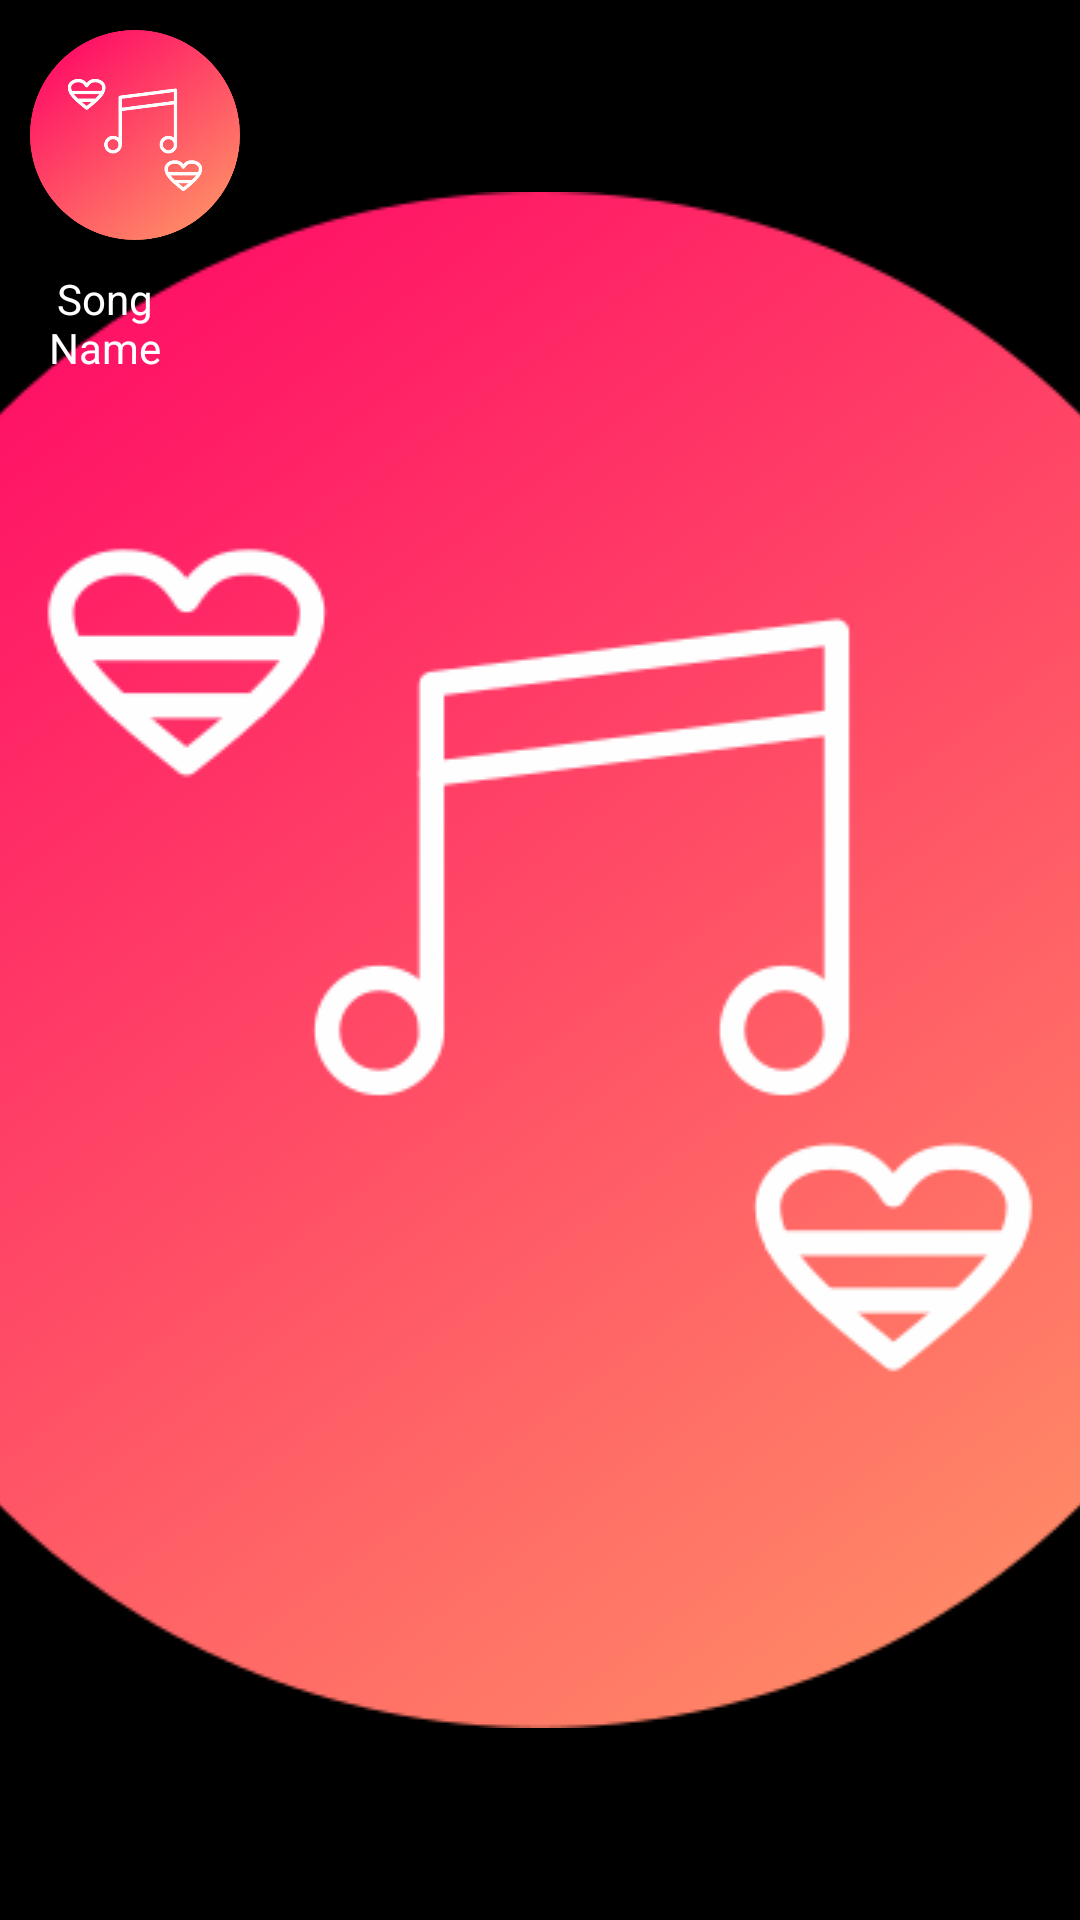

Reconstruct the res/layout file that produces this screen, plus the resources it refers to.
<!-- AndroidManifest.xml: application theme splash_screen -->
<!-- res/layout/favourite_view.xml -->
<?xml version="1.0" encoding="utf-8"?>
<LinearLayout xmlns:android="http://schemas.android.com/apk/res/android"
    xmlns:app="http://schemas.android.com/apk/res-auto"
    android:orientation="vertical"
    android:layout_width="wrap_content"
    android:layout_margin="10dp"
    android:layout_height="wrap_content">

    <com.google.android.material.imageview.ShapeableImageView
        android:id="@+id/songImgFV"
        android:layout_width="70dp"
        android:layout_height="70dp"
        android:layout_margin="10dp"
        app:shapeAppearanceOverlay="@style/curve"
        android:src="@drawable/splashscreen"
        android:contentDescription="song name">
        
    </com.google.android.material.imageview.ShapeableImageView>

    <TextView
        android:layout_width="70dp"
        android:id="@+id/songnameFV"
        android:gravity="center"
        android:layout_height="wrap_content"
        android:maxLines="2"
        android:text="Song Name"
        android:textColor="@color/white">

    </TextView>

</LinearLayout>
<!-- resources referenced by this layout -->
<resources>
  <!-- drawable splashscreen (drawable) -->
  <?xml version="1.0" encoding="utf-8"?>
  <layer-list xmlns:android="http://schemas.android.com/apk/res/android">
      <item android:drawable="@color/black"/>
      <item android:drawable="@drawable/music" android:gravity="center"/>
  </layer-list>
  <style name="curve">
          <item name="cornerSize">15%</item>
      </style>
  <style name="splash_screen" parent="Theme.MaterialComponents.Light.NoActionBar">
          <item name="android:windowBackground">@drawable/splashscreen</item>
      </style>
  <!-- drawable music: png bitmap (drawable, 32900 bytes) -->
  <!-- not gathered from this repository: default colours our renderer supplied (Android Studio template values) -->
  <color name="black">#FF000000</color>
  <color name="white">#FFFFFFFF</color>
</resources>
